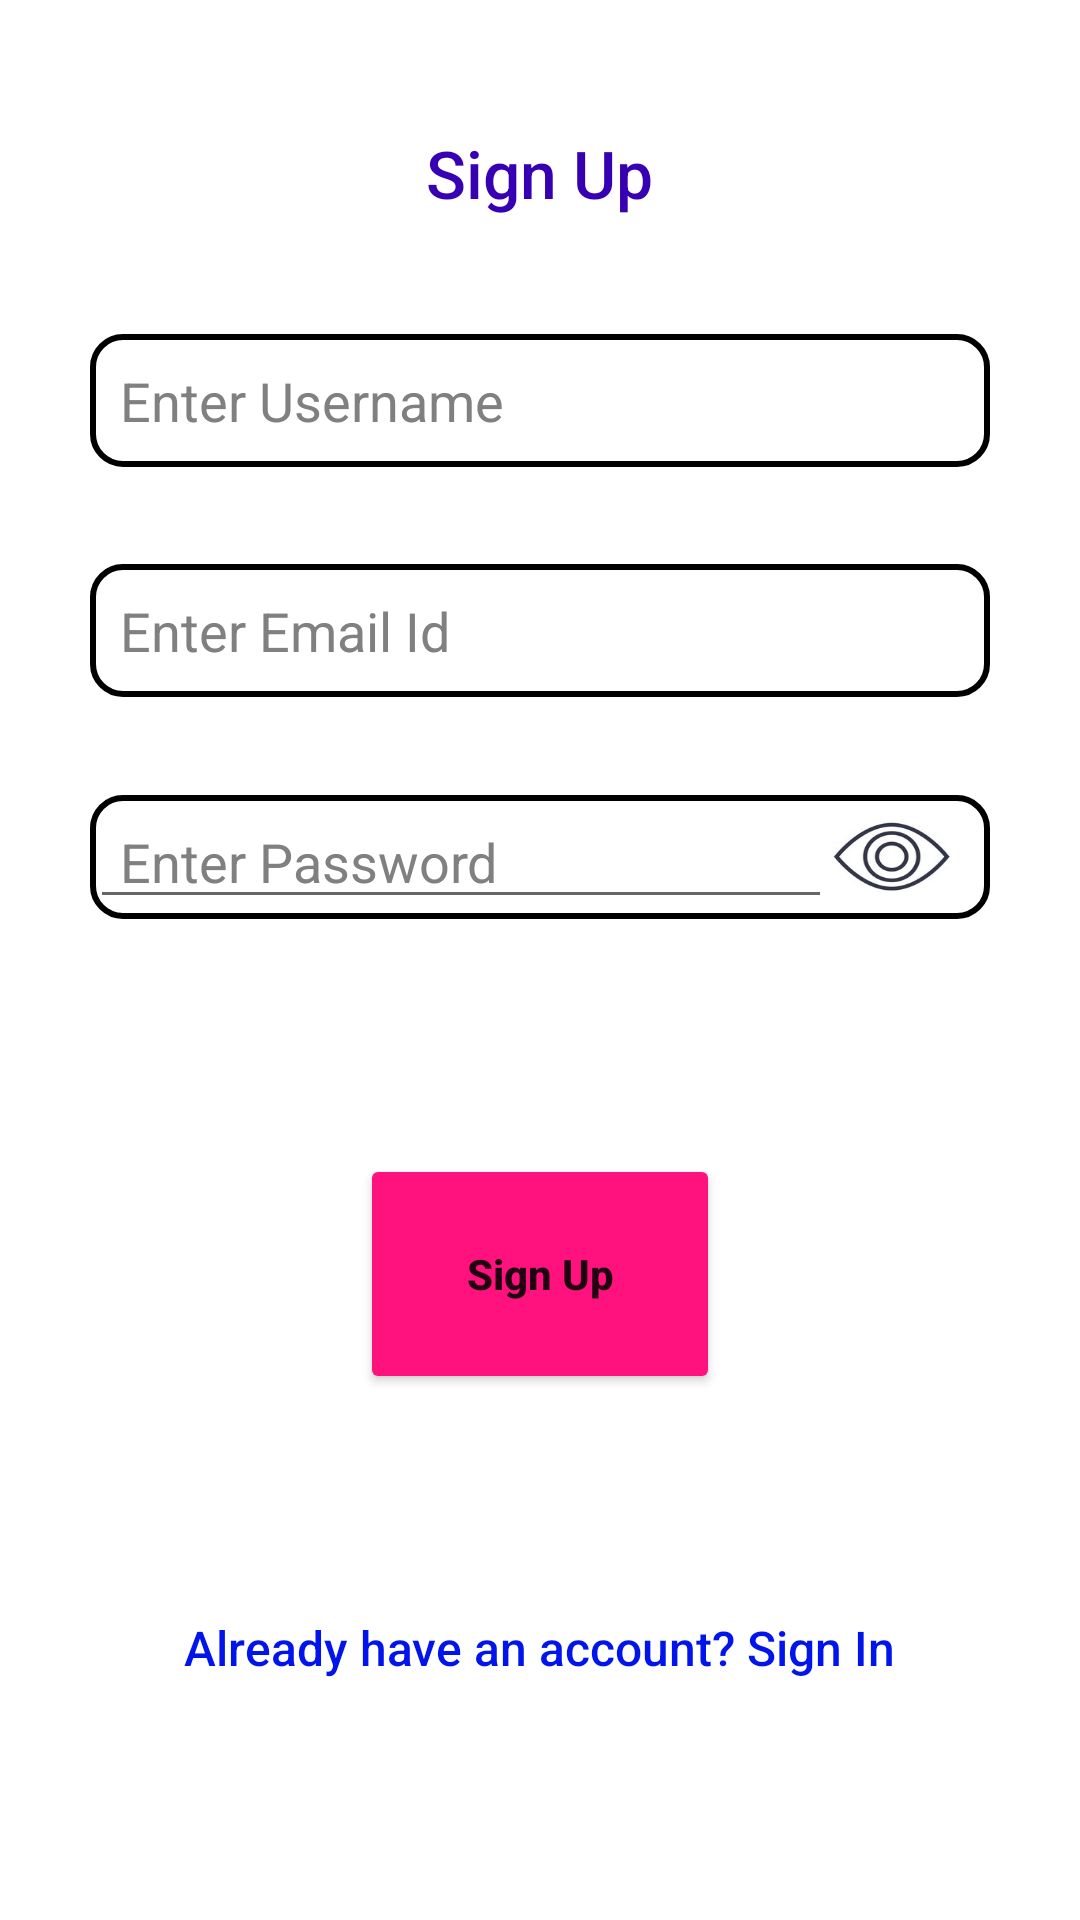

The Android layout XML behind this screen, and the referenced resources:
<!-- AndroidManifest.xml: application theme Theme.TICTACTOE -->
<!-- res/layout/activity_sign_up.xml -->
<?xml version="1.0" encoding="utf-8"?>
<androidx.constraintlayout.widget.ConstraintLayout xmlns:android="http://schemas.android.com/apk/res/android"
    xmlns:app="http://schemas.android.com/apk/res-auto"
    xmlns:tools="http://schemas.android.com/tools"
    android:layout_width="match_parent"
    android:layout_height="match_parent"
    tools:context=".SignUp"
    android:background="@color/white">

    <LinearLayout
        android:layout_width="match_parent"
        android:layout_height="match_parent"
        android:layout_marginBottom="30dp"
        android:layout_marginEnd="20dp"
        android:layout_marginLeft="20dp"
        android:layout_marginRight="20dp"
        android:layout_marginStart="20dp"
        android:layout_marginTop="30dp"
        android:background="@drawable/rounded_form"
        android:gravity="center"
        android:orientation="vertical"
        app:layout_constraintBottom_toBottomOf="parent"
        app:layout_constraintEnd_toEndOf="parent"
        app:layout_constraintStart_toStartOf="parent"
        app:layout_constraintTop_toTopOf="parent">

        <Space
            android:layout_width="match_parent"
            android:layout_height="0dp"
            android:layout_weight="0.2" />

        <TextView
            android:id="@+id/signInTextView"
            android:layout_width="wrap_content"
            android:layout_height="wrap_content"
            android:text="Sign Up"
            android:textAppearance="@style/TextAppearance.AppCompat.Body2"
            android:textColor="@color/purple_700"
            android:textSize="22sp" />

        <Space
            android:layout_width="match_parent"
            android:layout_height="0dp"
            android:layout_weight="0.6" />

        <EditText
            android:id="@+id/usernameSignUp"
            android:layout_width="match_parent"
            android:layout_height="wrap_content"
            android:layout_marginEnd="10dp"
            android:layout_marginLeft="10dp"
            android:layout_marginRight="10dp"
            android:layout_marginStart="10dp"
            android:padding="10dp"
            android:ems="10"
            android:hint="Enter Username"
            android:textColorHint="@color/gray"
            android:inputType="textEmailAddress"
            android:background="@drawable/rounded_edit_text"
            android:textColor="@color/black" />

        <Space
            android:layout_width="match_parent"
            android:layout_height="0dp"
            android:layout_weight="0.5" />

        <EditText
            android:id="@+id/emailSignUp"
            android:layout_width="match_parent"
            android:layout_height="wrap_content"
            android:layout_marginEnd="10dp"
            android:layout_marginLeft="10dp"
            android:layout_marginRight="10dp"
            android:layout_marginStart="10dp"
            android:padding="10dp"
            android:ems="10"
            android:hint="Enter Email Id"
            android:textColorHint="@color/gray"
            android:inputType="textEmailAddress"
            android:background="@drawable/rounded_edit_text"
            android:textColor="@color/black" />

        <Space
            android:layout_width="match_parent"
            android:layout_height="0dp"
            android:layout_weight="0.5" />

        <LinearLayout
            android:id="@+id/passSignUp"
            android:layout_width="match_parent"
            android:layout_height="wrap_content"
            android:weightSum="5.25"
            android:orientation="horizontal"
            android:layout_marginEnd="10dp"
            android:layout_marginLeft="10dp"
            android:layout_marginRight="10dp"
            android:layout_marginStart="10dp"
            android:background="@drawable/rounded_edit_text">

            <EditText
                android:id="@+id/passSignUpText"
                android:layout_width="0dp"
                android:layout_height="wrap_content"
                android:layout_weight="5"
                android:paddingLeft="10dp"
                android:paddingStart="10dp"
                android:ems="10"
                android:hint="Enter Password"
                android:inputType="textPassword"
                android:textColorHint="@color/gray"
                android:textColor="@color/black" />

            <ImageView
                android:id="@+id/hideUnhidePassSignUp"
                android:layout_width="40dp"
                android:layout_height="25dp"
                android:layout_gravity="center_vertical"
                android:background="@drawable/show"
                android:onClick="hideOrUnhideSignUp">

            </ImageView>

            <Space
                android:layout_width="0dp"
                android:layout_height="wrap_content"
                android:layout_weight="0.25">

            </Space>

        </LinearLayout>


        <Space
            android:layout_width="match_parent"
            android:layout_height="0dp"
            android:layout_weight="1.2" />


        <Button
            android:id="@+id/signUpButton"
            android:layout_width="120dp"
            android:layout_height="80dp"
            android:onClick="SignUpClicked"
            android:text="Sign Up"
            android:textAllCaps="false"
            android:textStyle="bold"
            app:backgroundTint="@color/darkPinkRed" />


        <Space
            android:layout_width="match_parent"
            android:layout_height="0dp"
            android:layout_weight="0.8" />

        <Space
            android:layout_width="match_parent"
            android:layout_height="0dp"
            android:layout_weight="0.25" />

        <TextView
            android:id="@+id/SignInText"
            android:layout_width="wrap_content"
            android:layout_height="wrap_content"
            android:onClick="signInClick"
            android:paddingBottom="5dp"
            android:paddingLeft="15dp"
            android:paddingRight="15dp"
            android:paddingTop="5dp"
            android:text="Already have an account? Sign In"
            android:textAppearance="@style/TextAppearance.AppCompat.Body2"
            android:textColor="@color/blue"
            android:textSize="16sp" />

        <Space
            android:layout_width="match_parent"
            android:layout_height="0dp"
            android:layout_weight="0.1" />

        <TextView
            android:id="@+id/textSignUp"
            android:layout_width="wrap_content"
            android:layout_height="wrap_content"
            android:paddingBottom="5dp"
            android:paddingLeft="15dp"
            android:paddingRight="15dp"
            android:paddingTop="5dp"
            android:textAppearance="@style/TextAppearance.AppCompat.Body2"
            android:textColor="@color/black"
            android:textSize="16sp" />

        <Space
            android:layout_width="match_parent"
            android:layout_height="0dp"
            android:layout_weight="0.1" />

    </LinearLayout>



</androidx.constraintlayout.widget.ConstraintLayout>
<!-- resources referenced by this layout -->
<resources>
  <color name="black">#FF000000</color>
  <color name="blue">#0014eb</color>
  <color name="darkPinkRed">#ff127d</color>
  <color name="gray">#808080</color>
  <color name="purple_700">#FF3700B3</color>
  <color name="white">#FFFFFFFF</color>
  <!-- drawable rounded_edit_text (drawable) -->
  <?xml version="1.0" encoding="utf-8"?>
  <selector xmlns:android="http://schemas.android.com/apk/res/android">
      <item>
          <shape android:shape="rectangle">
  
              <corners android:radius="10dp"/>
  
              <stroke android:width="2dp" android:color="@color/black"/>
  
          </shape>
  
      </item>
  </selector>
  <!-- drawable show: jpg bitmap (drawable, 28792 bytes) -->
  <style name="Theme.TICTACTOE" parent="Theme.MaterialComponents.DayNight.DarkActionBar">
          
          <item name="colorPrimary">@color/purple_500</item>
          <item name="colorPrimaryVariant">@color/purple_700</item>
          <item name="colorOnPrimary">@color/white</item>
          
          <item name="colorSecondary">@color/teal_200</item>
          <item name="colorSecondaryVariant">@color/teal_700</item>
          <item name="colorOnSecondary">@color/black</item>
          
          <item name="android:statusBarColor" tools:targetApi="l">?attr/colorPrimaryVariant</item>
          
      </style>
  <color name="purple_500">#FF6200EE</color>
  <color name="teal_200">#FF03DAC5</color>
  <color name="teal_700">#FF018786</color>
</resources>
